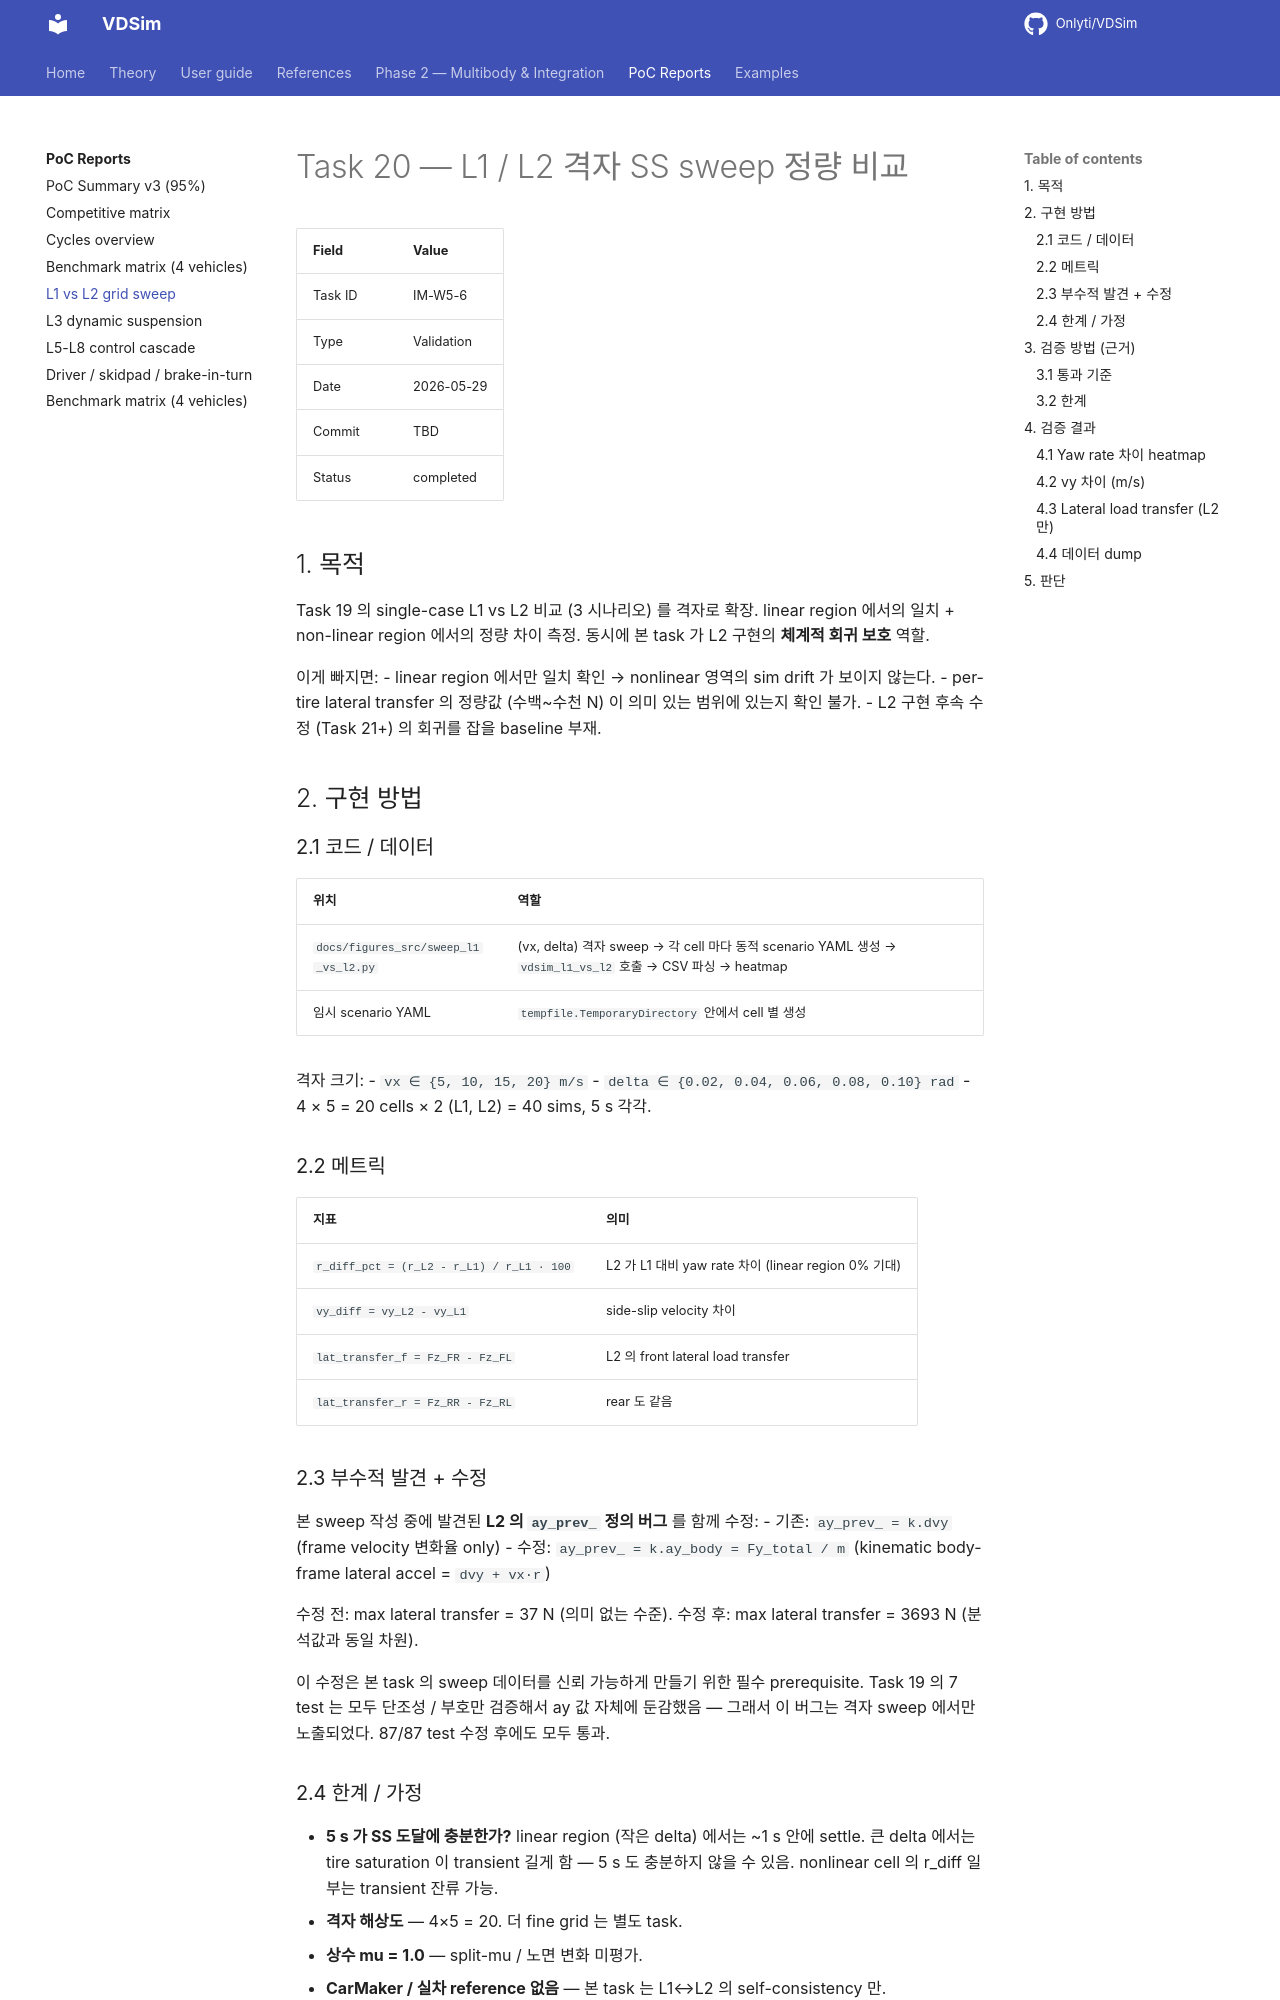

repository: Onlyti/VDSim · page: v0.8.2/tasks/20_l1_l2_grid_sweep/index.html · generator: mkdocs

# Task 20 — L1 / L2 격자 SS sweep 정량 비교

| Field | Value |
|---|---|
| Task ID | IM-W5-6 |
| Type | Validation |
| Date | 2026-05-29 |
| Commit | TBD |
| Status | completed |

## 1. 목적

Task 19 의 single-case L1 vs L2 비교 (3 시나리오) 를 격자로 확장. linear region 에서의 일치 + non-linear region 에서의 정량 차이 측정. 동시에 본 task 가 L2 구현의 **체계적 회귀 보호** 역할.

이게 빠지면:
- linear region 에서만 일치 확인 → nonlinear 영역의 sim drift 가 보이지 않는다.
- per-tire lateral transfer 의 정량값 (수백~수천 N) 이 의미 있는 범위에 있는지 확인 불가.
- L2 구현 후속 수정 (Task 21+) 의 회귀를 잡을 baseline 부재.

## 2. 구현 방법

### 2.1 코드 / 데이터

| 위치 | 역할 |
|---|---|
| `docs/figures_src/sweep_l1_vs_l2.py` | (vx, delta) 격자 sweep → 각 cell 마다 동적 scenario YAML 생성 → `vdsim_l1_vs_l2` 호출 → CSV 파싱 → heatmap |
| 임시 scenario YAML | `tempfile.TemporaryDirectory` 안에서 cell 별 생성 |

격자 크기:
- `vx ∈ {5, 10, 15, 20} m/s`
- `delta ∈ {0.02, 0.04, 0.06, 0.08, 0.10} rad`
- 4 × 5 = 20 cells × 2 (L1, L2) = 40 sims, 5 s 각각.

### 2.2 메트릭

| 지표 | 의미 |
|---|---|
| `r_diff_pct = (r_L2 - r_L1) / r_L1 · 100` | L2 가 L1 대비 yaw rate 차이 (linear region 0% 기대) |
| `vy_diff   = vy_L2 - vy_L1` | side-slip velocity 차이 |
| `lat_transfer_f = Fz_FR - Fz_FL` | L2 의 front lateral load transfer |
| `lat_transfer_r = Fz_RR - Fz_RL` | rear 도 같음 |

### 2.3 부수적 발견 + 수정

본 sweep 작성 중에 발견된 **L2 의 `ay_prev_` 정의 버그** 를 함께 수정:
- 기존: `ay_prev_ = k.dvy` (frame velocity 변화율 only)
- 수정: `ay_prev_ = k.ay_body = Fy_total / m` (kinematic body-frame lateral accel = `dvy + vx·r`)

수정 전: max lateral transfer = 37 N (의미 없는 수준).
수정 후: max lateral transfer = 3693 N (분석값과 동일 차원).

이 수정은 본 task 의 sweep 데이터를 신뢰 가능하게 만들기 위한 필수 prerequisite. Task 19 의 7 test 는 모두 단조성 / 부호만 검증해서 ay 값 자체에 둔감했음 — 그래서 이 버그는 격자 sweep 에서만 노출되었다. 87/87 test 수정 후에도 모두 통과.

### 2.4 한계 / 가정

- **5 s 가 SS 도달에 충분한가?** linear region (작은 delta) 에서는 ~1 s 안에 settle. 큰 delta 에서는 tire saturation 이 transient 길게 함 — 5 s 도 충분하지 않을 수 있음. nonlinear cell 의 r_diff 일부는 transient 잔류 가능.
- **격자 해상도** — 4×5 = 20. 더 fine grid 는 별도 task.
- **상수 mu = 1.0** — split-mu / 노면 변화 미평가.
- **CarMaker / 실차 reference 없음** — 본 task 는 L1↔L2 의 self-consistency 만.

## 3. 검증 방법 (근거)
